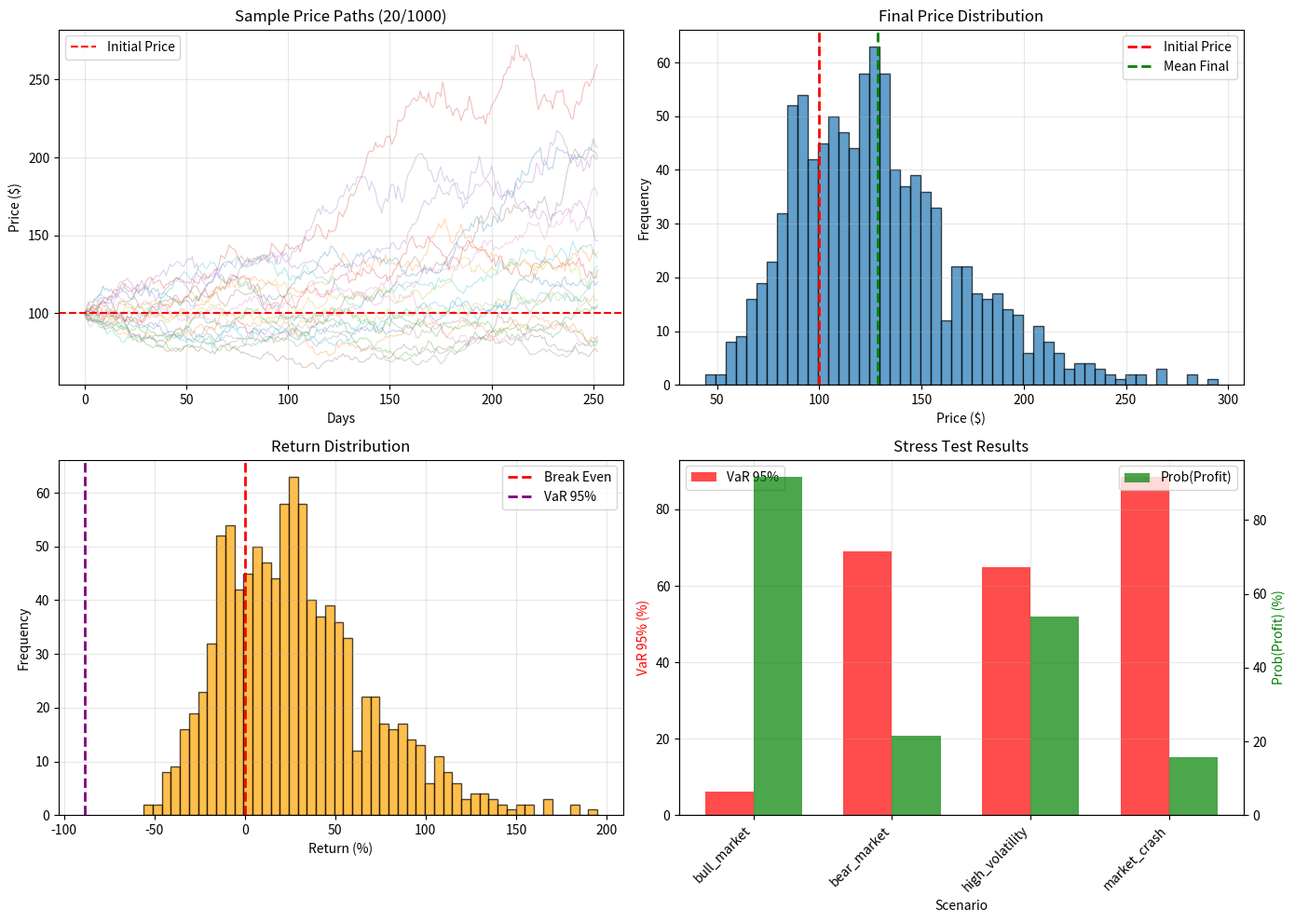

Generate this figure with matplotlib: (Note: this script raises an exception after producing the figure.)
"""
Monte Carlo Simulation for Risk Assessment

Monte Carlo methods use repeated random sampling to model uncertainty
and simulate possible outcomes. In trading, we use them to:
1. Simulate thousands of future price paths
2. Calculate risk metrics (VaR, CVaR, drawdown)
3. Estimate probability of profit/loss scenarios
4. Stress-test strategies under various market conditions

Key Concepts:
- Geometric Brownian Motion (GBM): S(t) = S(0) × exp((μ - σ²/2)t + σW(t))
- Value at Risk (VaR): Maximum loss at confidence level (e.g., 95%)
- Conditional VaR (CVaR): Expected loss when VaR is exceeded
- Maximum Drawdown: Peak-to-trough decline
- Monte Carlo: Run simulation n times, analyze distribution

This provides probabilistic forecasts instead of single-point estimates.
"""

import numpy as np
import pandas as pd
import logging
from typing import Dict, Optional, Tuple, List
from dataclasses import dataclass
from scipy import stats

logger = logging.getLogger(__name__)


@dataclass
class RiskMetrics:
    """Risk assessment metrics from Monte Carlo simulation"""
    var_95: float              # Value at Risk (95% confidence)
    var_99: float              # Value at Risk (99% confidence)
    cvar_95: float             # Conditional VaR (95%) / Expected Shortfall
    cvar_99: float             # Conditional VaR (99%)
    max_drawdown: float        # Maximum drawdown (%)
    sharpe_ratio: float        # Sharpe ratio (annualized)
    prob_profit: float         # Probability of profit
    expected_return: float     # Expected return
    return_std: float          # Return standard deviation
    num_simulations: int       # Number of Monte Carlo runs


class MonteCarloSimulator:
    """
    Monte Carlo simulator for trading risk assessment

    Uses Geometric Brownian Motion (GBM) to simulate price paths:
        dS = μS dt + σS dW

    Where:
        S = asset price
        μ = drift (expected return)
        σ = volatility (standard deviation)
        dW = Brownian motion increment
    """

    def __init__(
        self,
        initial_price: float,
        mu: float,
        sigma: float,
        dt: float = 1.0
    ):
        """
        Initialize Monte Carlo Simulator

        Args:
            initial_price: Starting price
            mu: Expected return (drift) per time step
            sigma: Volatility (standard deviation) per time step
            dt: Time step size (default: 1.0 for daily)
        """
        self.initial_price = initial_price
        self.mu = mu
        self.sigma = sigma
        self.dt = dt

        logger.debug(
            f"Monte Carlo initialized: S0={initial_price:.2f}, "
            f"μ={mu:.4f}, σ={sigma:.4f}, dt={dt}"
        )

    def simulate_gbm_path(
        self,
        n_steps: int,
        random_seed: Optional[int] = None
    ) -> np.ndarray:
        """
        Simulate single price path using Geometric Brownian Motion

        GBM formula: S(t+1) = S(t) × exp((μ - σ²/2)Δt + σ√Δt × Z)
        where Z ~ N(0, 1)

        Args:
            n_steps: Number of time steps to simulate
            random_seed: Random seed for reproducibility

        Returns:
            Array of simulated prices (length = n_steps + 1)
        """
        if random_seed is not None:
            np.random.seed(random_seed)

        # Generate random shocks
        Z = np.random.standard_normal(n_steps)

        # Calculate price changes using GBM
        # log(S(t+1)/S(t)) = (μ - σ²/2)Δt + σ√Δt × Z
        log_returns = (self.mu - 0.5 * self.sigma**2) * self.dt + \
                      self.sigma * np.sqrt(self.dt) * Z

        # Convert log returns to prices
        price_path = np.zeros(n_steps + 1)
        price_path[0] = self.initial_price
        price_path[1:] = self.initial_price * np.exp(np.cumsum(log_returns))

        return price_path

    def simulate_multiple_paths(
        self,
        n_steps: int,
        n_simulations: int,
        random_seed: Optional[int] = None
    ) -> np.ndarray:
        """
        Simulate multiple price paths

        Args:
            n_steps: Number of time steps per path
            n_simulations: Number of paths to simulate
            random_seed: Random seed for reproducibility

        Returns:
            Array of shape (n_simulations, n_steps + 1)
        """
        if random_seed is not None:
            np.random.seed(random_seed)

        paths = np.zeros((n_simulations, n_steps + 1))

        for i in range(n_simulations):
            paths[i] = self.simulate_gbm_path(n_steps, random_seed=None)

        logger.info(f"Simulated {n_simulations} paths with {n_steps} steps each")
        return paths

    def calculate_risk_metrics(
        self,
        paths: np.ndarray,
        initial_capital: float = 1.0
    ) -> RiskMetrics:
        """
        Calculate risk metrics from simulated paths

        Args:
            paths: Array of simulated price paths (n_simulations × n_steps)
            initial_capital: Initial portfolio value (default: 1.0)

        Returns:
            RiskMetrics with VaR, CVaR, drawdown, etc.
        """
        n_simulations, n_steps = paths.shape

        # Calculate returns for each path
        final_prices = paths[:, -1]
        returns = (final_prices - self.initial_price) / self.initial_price

        # Portfolio values
        portfolio_values = initial_capital * (1 + returns)

        # Sort returns for quantile calculations
        sorted_returns = np.sort(returns)

        # Value at Risk (VaR) - negative return at confidence level
        var_95_idx = int(0.05 * n_simulations)
        var_99_idx = int(0.01 * n_simulations)
        var_95 = -sorted_returns[var_95_idx] if var_95_idx < len(sorted_returns) else 0.0
        var_99 = -sorted_returns[var_99_idx] if var_99_idx < len(sorted_returns) else 0.0

        # Conditional VaR (CVaR) - expected loss when VaR is exceeded
        cvar_95 = -np.mean(sorted_returns[:var_95_idx]) if var_95_idx > 0 else 0.0
        cvar_99 = -np.mean(sorted_returns[:var_99_idx]) if var_99_idx > 0 else 0.0

        # Maximum Drawdown
        max_drawdowns = []
        for path in paths:
            cummax = np.maximum.accumulate(path)
            drawdown = (cummax - path) / cummax
            max_drawdowns.append(np.max(drawdown) * 100)
        max_drawdown = np.mean(max_drawdowns)

        # Expected return and volatility
        expected_return = float(np.mean(returns))
        return_std = float(np.std(returns))

        # Sharpe ratio (assuming risk-free rate = 0)
        # Annualized: multiply by sqrt(252) for daily data
        sharpe_ratio = expected_return / return_std if return_std > 0 else 0.0

        # Probability of profit
        prob_profit = float(np.sum(returns > 0) / n_simulations)

        return RiskMetrics(
            var_95=float(var_95),
            var_99=float(var_99),
            cvar_95=float(cvar_95),
            cvar_99=float(cvar_99),
            max_drawdown=float(max_drawdown),
            sharpe_ratio=float(sharpe_ratio),
            prob_profit=float(prob_profit),
            expected_return=float(expected_return),
            return_std=float(return_std),
            num_simulations=n_simulations
        )

    def stress_test(
        self,
        scenarios: Dict[str, Tuple[float, float]],
        n_steps: int = 252,
        n_simulations: int = 1000
    ) -> Dict[str, RiskMetrics]:
        """
        Stress test under different market scenarios

        Args:
            scenarios: Dict of {scenario_name: (mu, sigma)}
            n_steps: Number of time steps per simulation
            n_simulations: Number of simulations per scenario

        Returns:
            Dict of {scenario_name: RiskMetrics}
        """
        results = {}

        for scenario_name, (mu, sigma) in scenarios.items():
            # Temporarily override mu and sigma
            original_mu = self.mu
            original_sigma = self.sigma

            self.mu = mu
            self.sigma = sigma

            # Run simulation
            paths = self.simulate_multiple_paths(n_steps, n_simulations)
            metrics = self.calculate_risk_metrics(paths)

            results[scenario_name] = metrics

            # Restore original parameters
            self.mu = original_mu
            self.sigma = original_sigma

            logger.info(
                f"Stress test '{scenario_name}': "
                f"VaR95={metrics.var_95:.2%}, MaxDD={metrics.max_drawdown:.2f}%"
            )

        return results

    def estimate_portfolio_distribution(
        self,
        n_steps: int,
        n_simulations: int = 10000,
        initial_capital: float = 10000.0
    ) -> Dict:
        """
        Estimate future portfolio value distribution

        Args:
            n_steps: Number of time steps to simulate
            n_simulations: Number of Monte Carlo runs
            initial_capital: Starting portfolio value

        Returns:
            Dictionary with distribution statistics
        """
        paths = self.simulate_multiple_paths(n_steps, n_simulations)
        final_prices = paths[:, -1]

        # Calculate portfolio values
        returns = (final_prices - self.initial_price) / self.initial_price
        portfolio_values = initial_capital * (1 + returns)

        # Distribution statistics
        percentiles = [1, 5, 10, 25, 50, 75, 90, 95, 99]
        percentile_values = np.percentile(portfolio_values, percentiles)

        distribution = {
            'mean': float(np.mean(portfolio_values)),
            'median': float(np.median(portfolio_values)),
            'std': float(np.std(portfolio_values)),
            'min': float(np.min(portfolio_values)),
            'max': float(np.max(portfolio_values)),
            'initial_capital': initial_capital,
            'percentiles': {
                f'p{p}': float(percentile_values[i])
                for i, p in enumerate(percentiles)
            },
            'prob_loss': float(np.sum(portfolio_values < initial_capital) / n_simulations),
            'prob_profit': float(np.sum(portfolio_values > initial_capital) / n_simulations)
        }

        logger.info(
            f"Portfolio distribution: "
            f"Mean=${distribution['mean']:.2f}, "
            f"Median=${distribution['median']:.2f}, "
            f"P(profit)={distribution['prob_profit']:.2%}"
        )

        return distribution


# Convenience function for V7 runtime
def simulate_risk_scenarios(
    current_price: float,
    historical_returns: np.ndarray,
    n_days: int = 30,
    n_simulations: int = 10000
) -> Dict:
    """
    Simulate risk scenarios based on historical data

    Args:
        current_price: Current asset price
        historical_returns: Historical return series
        n_days: Number of days to simulate ahead
        n_simulations: Number of Monte Carlo runs

    Returns:
        Dictionary with risk metrics and scenarios
    """
    # Estimate parameters from historical data
    mu = float(np.mean(historical_returns))
    sigma = float(np.std(historical_returns))

    # Base scenario (historical parameters)
    simulator = MonteCarloSimulator(
        initial_price=current_price,
        mu=mu,
        sigma=sigma,
        dt=1.0
    )

    # Run base simulation
    paths = simulator.simulate_multiple_paths(n_days, n_simulations)
    base_metrics = simulator.calculate_risk_metrics(paths)

    # Stress test scenarios
    scenarios = {
        'bull_market': (mu * 1.5, sigma * 0.8),      # Higher return, lower vol
        'bear_market': (mu * -1.0, sigma * 1.5),     # Negative return, higher vol
        'high_volatility': (mu, sigma * 2.0),        # Same return, double vol
        'market_crash': (mu * -2.0, sigma * 2.5),    # Large negative, high vol
    }

    stress_results = simulator.stress_test(scenarios, n_steps=n_days, n_simulations=n_simulations)

    return {
        'base_scenario': {
            'mu': mu,
            'sigma': sigma,
            'metrics': base_metrics
        },
        'stress_scenarios': stress_results,
        'current_price': current_price,
        'simulation_params': {
            'n_days': n_days,
            'n_simulations': n_simulations
        }
    }


if __name__ == "__main__":
    # Test Monte Carlo implementation
    import matplotlib
    matplotlib.use('Agg')  # Non-interactive backend
    import matplotlib.pyplot as plt

    # Setup logging
    logging.basicConfig(
        level=logging.INFO,
        format='%(asctime)s | %(levelname)-5s | %(message)s',
        datefmt='%Y-%m-%d %H:%M:%S'
    )

    print("=" * 80)
    print("Monte Carlo Risk Simulator - Test Run")
    print("=" * 80)

    # Test parameters
    np.random.seed(42)
    initial_price = 100.0
    mu = 0.001  # 0.1% daily return
    sigma = 0.02  # 2% daily volatility
    n_days = 252  # 1 year
    n_simulations = 1000

    # Test 1: Single path simulation
    print("\n1. Testing Single Path Simulation")
    simulator = MonteCarloSimulator(initial_price, mu, sigma)
    single_path = simulator.simulate_gbm_path(n_days, random_seed=42)
    print(f"   Initial price:  ${single_path[0]:.2f}")
    print(f"   Final price:    ${single_path[-1]:.2f}")
    print(f"   Return:         {(single_path[-1]/single_path[0] - 1)*100:.2f}%")

    # Test 2: Multiple paths
    print(f"\n2. Testing Multiple Paths ({n_simulations} simulations)")
    paths = simulator.simulate_multiple_paths(n_days, n_simulations, random_seed=42)
    print(f"   Paths shape:    {paths.shape}")
    print(f"   Mean final:     ${np.mean(paths[:, -1]):.2f}")
    print(f"   Median final:   ${np.median(paths[:, -1]):.2f}")
    print(f"   Min final:      ${np.min(paths[:, -1]):.2f}")
    print(f"   Max final:      ${np.max(paths[:, -1]):.2f}")

    # Test 3: Risk metrics
    print("\n3. Testing Risk Metrics")
    metrics = simulator.calculate_risk_metrics(paths)
    print(f"   VaR (95%):      {metrics.var_95*100:.2f}%")
    print(f"   VaR (99%):      {metrics.var_99*100:.2f}%")
    print(f"   CVaR (95%):     {metrics.cvar_95*100:.2f}%")
    print(f"   CVaR (99%):     {metrics.cvar_99*100:.2f}%")
    print(f"   Max Drawdown:   {metrics.max_drawdown:.2f}%")
    print(f"   Sharpe Ratio:   {metrics.sharpe_ratio:.3f}")
    print(f"   Prob(Profit):   {metrics.prob_profit*100:.2f}%")
    print(f"   Expected Ret:   {metrics.expected_return*100:.2f}%")

    # Test 4: Stress testing
    print("\n4. Testing Stress Scenarios")
    scenarios = {
        'bull_market': (mu * 1.5, sigma * 0.8),
        'bear_market': (mu * -1.0, sigma * 1.5),
        'high_volatility': (mu, sigma * 2.0),
        'market_crash': (mu * -2.0, sigma * 2.5)
    }
    stress_results = simulator.stress_test(scenarios, n_steps=n_days, n_simulations=500)

    for scenario_name, metrics in stress_results.items():
        print(f"   {scenario_name:20s}: VaR95={metrics.var_95*100:6.2f}%, "
              f"MaxDD={metrics.max_drawdown:6.2f}%, P(profit)={metrics.prob_profit*100:5.1f}%")

    # Test 5: Portfolio distribution
    print("\n5. Testing Portfolio Distribution ($10,000 initial)")
    distribution = simulator.estimate_portfolio_distribution(
        n_steps=n_days,
        n_simulations=n_simulations,
        initial_capital=10000.0
    )
    print(f"   Mean:           ${distribution['mean']:.2f}")
    print(f"   Median:         ${distribution['median']:.2f}")
    print(f"   P5:             ${distribution['percentiles']['p5']:.2f}")
    print(f"   P95:            ${distribution['percentiles']['p95']:.2f}")
    print(f"   Prob(Loss):     {distribution['prob_loss']*100:.2f}%")
    print(f"   Prob(Profit):   {distribution['prob_profit']*100:.2f}%")

    # Visualization
    print("\n6. Creating Visualization...")
    fig, axes = plt.subplots(2, 2, figsize=(14, 10))

    # Plot 1: Sample paths
    sample_paths = paths[:20]  # Show first 20 paths
    for path in sample_paths:
        axes[0, 0].plot(path, alpha=0.3, linewidth=0.8)
    axes[0, 0].axhline(y=initial_price, color='red', linestyle='--',
                       label='Initial Price', linewidth=1.5)
    axes[0, 0].set_title(f"Sample Price Paths (20/{n_simulations})")
    axes[0, 0].set_xlabel("Days")
    axes[0, 0].set_ylabel("Price ($)")
    axes[0, 0].legend()
    axes[0, 0].grid(True, alpha=0.3)

    # Plot 2: Final price distribution
    final_prices = paths[:, -1]
    axes[0, 1].hist(final_prices, bins=50, alpha=0.7, edgecolor='black')
    axes[0, 1].axvline(x=initial_price, color='red', linestyle='--',
                       label='Initial Price', linewidth=2)
    axes[0, 1].axvline(x=np.mean(final_prices), color='green', linestyle='--',
                       label='Mean Final', linewidth=2)
    axes[0, 1].set_title("Final Price Distribution")
    axes[0, 1].set_xlabel("Price ($)")
    axes[0, 1].set_ylabel("Frequency")
    axes[0, 1].legend()
    axes[0, 1].grid(True, alpha=0.3)

    # Plot 3: Return distribution
    returns = (final_prices - initial_price) / initial_price
    axes[1, 0].hist(returns * 100, bins=50, alpha=0.7, edgecolor='black', color='orange')
    axes[1, 0].axvline(x=0, color='red', linestyle='--', label='Break Even', linewidth=2)
    axes[1, 0].axvline(x=-metrics.var_95*100, color='purple', linestyle='--',
                       label='VaR 95%', linewidth=2)
    axes[1, 0].set_title("Return Distribution")
    axes[1, 0].set_xlabel("Return (%)")
    axes[1, 0].set_ylabel("Frequency")
    axes[1, 0].legend()
    axes[1, 0].grid(True, alpha=0.3)

    # Plot 4: Stress test comparison
    scenario_names = list(stress_results.keys())
    var_95_values = [stress_results[s].var_95 * 100 for s in scenario_names]
    prob_profit_values = [stress_results[s].prob_profit * 100 for s in scenario_names]

    x = np.arange(len(scenario_names))
    width = 0.35

    ax4_1 = axes[1, 1]
    ax4_2 = ax4_1.twinx()

    bars1 = ax4_1.bar(x - width/2, var_95_values, width, label='VaR 95%',
                      color='red', alpha=0.7)
    bars2 = ax4_2.bar(x + width/2, prob_profit_values, width, label='Prob(Profit)',
                      color='green', alpha=0.7)

    ax4_1.set_xlabel('Scenario')
    ax4_1.set_ylabel('VaR 95% (%)', color='red')
    ax4_2.set_ylabel('Prob(Profit) (%)', color='green')
    ax4_1.set_title('Stress Test Results')
    ax4_1.set_xticks(x)
    ax4_1.set_xticklabels(scenario_names, rotation=45, ha='right')
    ax4_1.legend(loc='upper left')
    ax4_2.legend(loc='upper right')
    ax4_1.grid(True, alpha=0.3)

    plt.tight_layout()
    plt.savefig('/tmp/monte_carlo_test.png', dpi=100, bbox_inches='tight')
    print(f"   Saved visualization to /tmp/monte_carlo_test.png")

    print("\n" + "=" * 80)
    print("Monte Carlo Test Complete!")
    print("=" * 80)
    print("\nKey Insights:")
    print("  - Monte Carlo simulates thousands of possible future scenarios")
    print("  - VaR/CVaR quantify tail risk (worst-case losses)")
    print("  - Stress testing evaluates performance under extreme conditions")
    print("  - Distribution analysis shows range of possible outcomes")
    print("  - Probabilistic forecasts beat single-point predictions")
    print("=" * 80)
